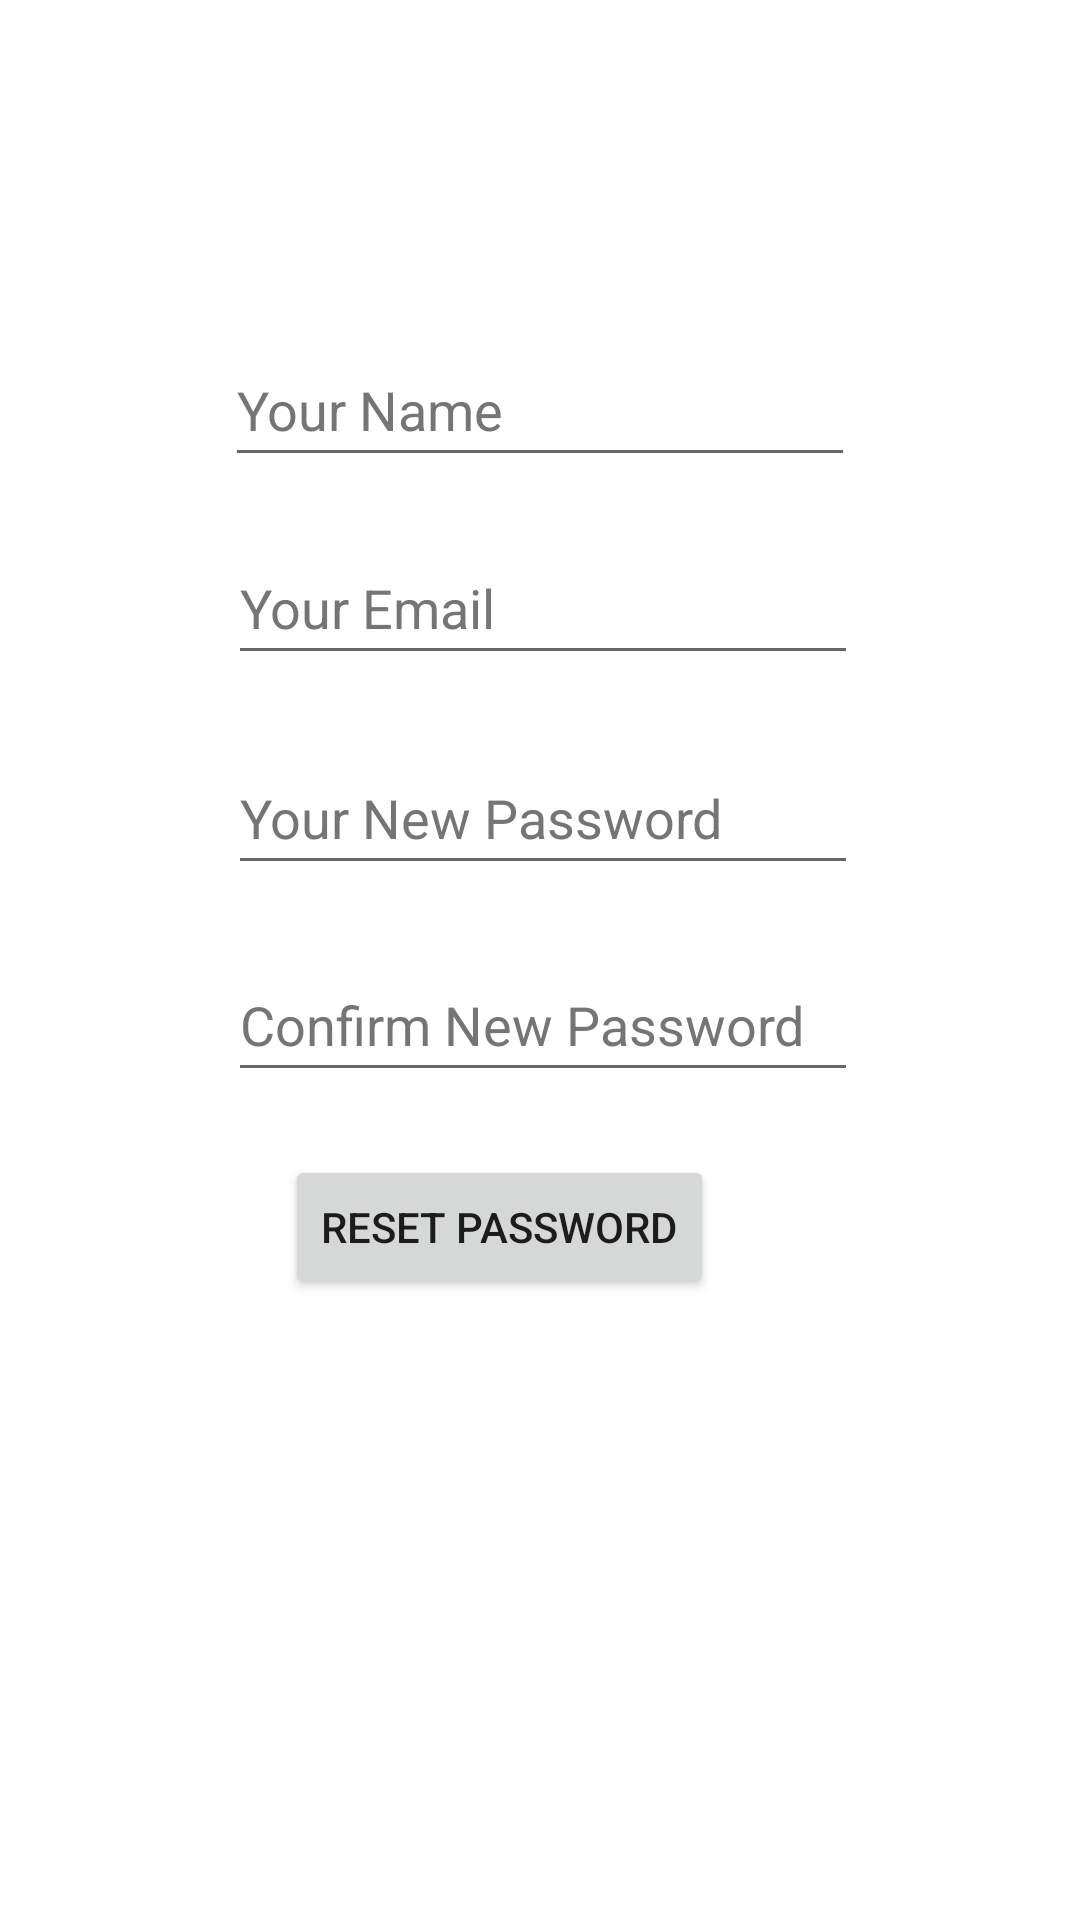

Layout XML and referenced resources for this Android screen:
<!-- AndroidManifest.xml: application theme Theme.Android -->
<!-- res/layout/activity_reset_password.xml -->
<?xml version="1.0" encoding="utf-8"?>
<androidx.constraintlayout.widget.ConstraintLayout xmlns:android="http://schemas.android.com/apk/res/android"
    xmlns:app="http://schemas.android.com/apk/res-auto"
    xmlns:tools="http://schemas.android.com/tools"
    android:id="@+id/reset_password_layout"
    android:layout_width="match_parent"
    android:layout_height="match_parent"
    tools:context=".activities.resetpassword.ResetPassword">

    <androidx.constraintlayout.widget.ConstraintLayout
        android:id="@+id/reset_password_constraint"
        android:layout_width="0dp"
        android:layout_height="0dp"
        android:layout_marginStart="1dp"
        android:layout_marginTop="1dp"
        android:layout_marginEnd="1dp"
        android:layout_marginBottom="1dp"
        app:layout_constraintBottom_toBottomOf="parent"
        app:layout_constraintEnd_toEndOf="parent"
        app:layout_constraintStart_toStartOf="parent"
        app:layout_constraintTop_toTopOf="parent">

        <EditText
            android:id="@+id/rs_enter_name_edit_text"
            android:layout_width="wrap_content"
            android:layout_height="wrap_content"
            android:layout_marginTop="110dp"
            android:autofillHints=""
            android:ems="10"
            android:hint="@string/reset_password_name_text"
            android:inputType="textPersonName"
            android:minHeight="48dp"
            android:textColorHint="#757575"
            app:layout_constraintEnd_toEndOf="parent"
            app:layout_constraintStart_toStartOf="parent"
            app:layout_constraintTop_toTopOf="parent" />

        <EditText
            android:id="@+id/rs_enter_email_edit_text"
            android:layout_width="wrap_content"
            android:layout_height="wrap_content"
            android:layout_marginStart="1dp"
            android:layout_marginTop="18dp"
            android:autofillHints=""
            android:ems="10"
            android:hint="@string/reset_password_email_text"
            android:inputType="textEmailAddress"
            android:minHeight="48dp"
            android:textColorHint="#757575"
            app:layout_constraintStart_toStartOf="@+id/rs_enter_name_edit_text"
            app:layout_constraintTop_toBottomOf="@+id/rs_enter_name_edit_text" />

        <EditText
            android:id="@+id/reset_password_enter_password_edit_text"
            android:layout_width="wrap_content"
            android:layout_height="wrap_content"
            android:layout_marginTop="22dp"
            android:autofillHints=""
            android:ems="10"
            android:hint="@string/reset_password_password_text"
            android:inputType="textPassword"
            android:minHeight="48dp"
            android:textColorHint="#757575"
            app:layout_constraintStart_toStartOf="@+id/rs_enter_email_edit_text"
            app:layout_constraintTop_toBottomOf="@+id/rs_enter_email_edit_text" />

        <Button
            android:id="@+id/reset_password_reset_password_button"
            android:layout_width="wrap_content"
            android:layout_height="wrap_content"
            android:layout_marginStart="19dp"
            android:layout_marginTop="21dp"
            android:text="@string/reset_password_reset_password_text"
            app:layout_constraintStart_toStartOf="@+id/reset_password_confirm_password_edit_text"
            app:layout_constraintTop_toBottomOf="@+id/reset_password_confirm_password_edit_text" />

        <EditText
            android:id="@+id/reset_password_confirm_password_edit_text"
            android:layout_width="wrap_content"
            android:layout_height="wrap_content"
            android:layout_marginTop="21dp"
            android:autofillHints=""
            android:ems="10"
            android:hint="@string/reset_password_confirm_password_text"
            android:inputType="textPassword"
            android:minHeight="48dp"
            android:textColorHint="#757575"
            app:layout_constraintStart_toStartOf="@+id/reset_password_enter_password_edit_text"
            app:layout_constraintTop_toBottomOf="@+id/reset_password_enter_password_edit_text" />

        <Button
            android:id="@+id/reset_password_next_button"
            android:layout_width="wrap_content"
            android:layout_height="wrap_content"
            android:layout_marginEnd="30dp"
            android:layout_marginBottom="30dp"
            android:text="@string/reset_password_next_text"
            android:visibility="invisible"
            app:layout_constraintBottom_toBottomOf="parent"
            app:layout_constraintEnd_toEndOf="parent" />
    </androidx.constraintlayout.widget.ConstraintLayout>
</androidx.constraintlayout.widget.ConstraintLayout>
<!-- resources referenced by this layout -->
<resources>
  <string name="reset_password_confirm_password_text">Confirm New Password</string>
  <string name="reset_password_email_text">Your Email</string>
  <string name="reset_password_name_text">Your Name</string>
  <string name="reset_password_next_text">Next</string>
  <string name="reset_password_password_text">Your New Password</string>
  <string name="reset_password_reset_password_text">Reset Password</string>
  <style name="Theme.Android" parent="Theme.MaterialComponents.DayNight.DarkActionBar">
          
          <item name="colorPrimary">@color/purple_500</item>
          <item name="colorPrimaryVariant">@color/purple_700</item>
          <item name="colorOnPrimary">@color/white</item>
          
          <item name="colorSecondary">@color/teal_200</item>
          <item name="colorSecondaryVariant">@color/teal_700</item>
          <item name="colorOnSecondary">@color/black</item>
          
          <item name="android:statusBarColor">?attr/colorPrimaryVariant</item>
          
      </style>
  <!-- not gathered from this repository: default colours our renderer supplied (Android Studio template values) -->
  <color name="purple_500">#FF6200EE</color>
  <color name="purple_700">#FF3700B3</color>
  <color name="teal_200">#FF03DAC5</color>
  <color name="teal_700">#FF018786</color>
  <color name="black">#FF000000</color>
  <color name="white">#FFFFFFFF</color>
</resources>
